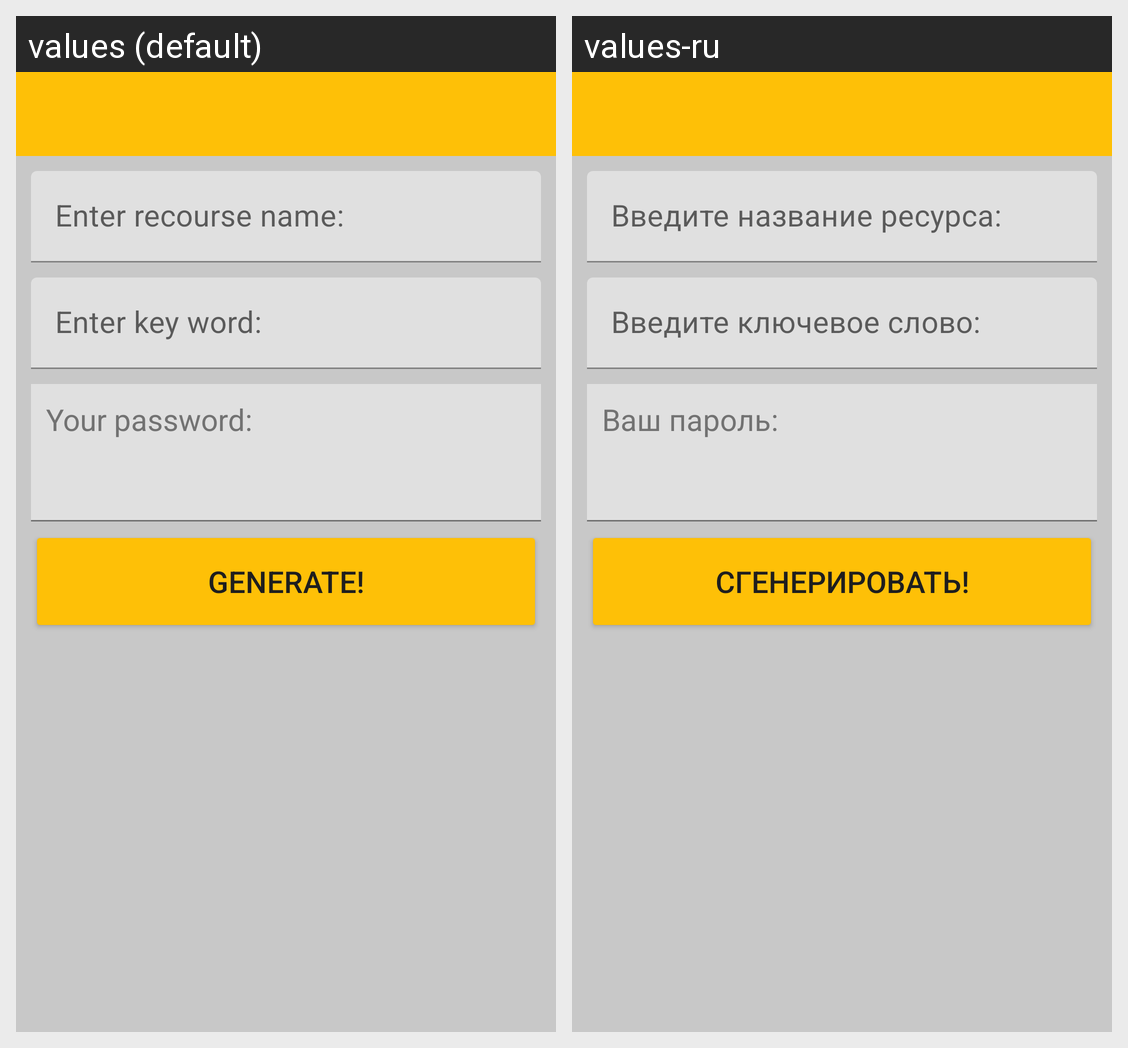

The same Android screen rendered under two of its app's locales, left to right. List the strings drawn on it with the default value and each locale's translation.
Android screen res/layout/activity_main.xml rendered under 2 locales, left to right: values (default), values-ru. Device: Nexus 5 (rendered at 1080×1920; each locale shown at half size, 540×960, under a caption strip naming it); theme Theme.PasswordGenerator.
Strings drawn on this screen, with the default value and each locale's value (text and hints the layout hard-codes, and strings that could not be matched under every locale, appear in the picture but are not listed):

location
  values: Enter recourse name:
  values-ru: Введите название ресурса:

key_word
  values: Enter key word:
  values-ru: Введите ключевое слово:

your_password
  values: Your password:
  values-ru: Ваш пароль:

generate
  values: Generate!
  values-ru: Сгенерировать!
